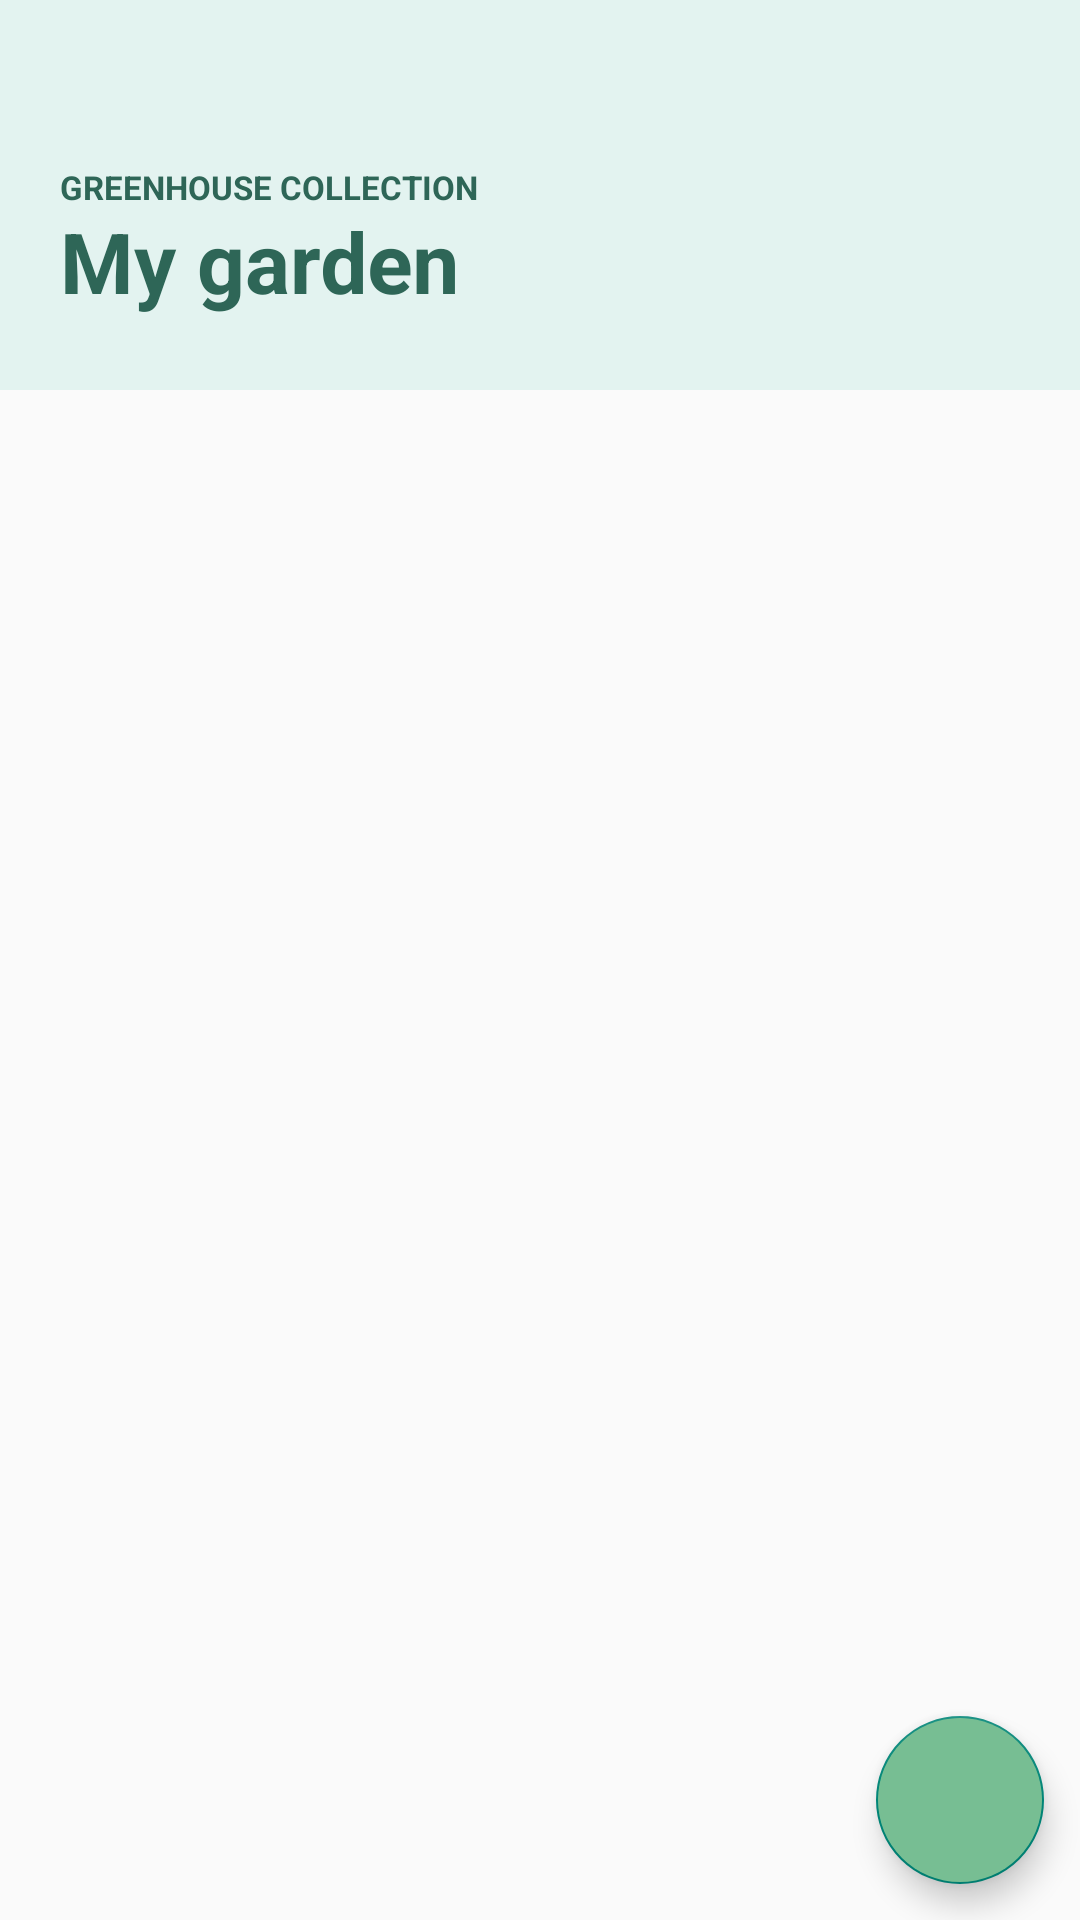

Write the Android layout XML for this screen, with the resource values it uses.
<!-- AndroidManifest.xml: application theme Theme.Greenhouse -->
<!-- res/layout/fragment_my_greenhouses.xml -->
<?xml version="1.0" encoding="utf-8"?>
<androidx.coordinatorlayout.widget.CoordinatorLayout xmlns:android="http://schemas.android.com/apk/res/android"
    xmlns:app="http://schemas.android.com/apk/res-auto"
    xmlns:tools="http://schemas.android.com/tools"
    android:layout_width="match_parent"
    android:layout_height="match_parent"
    tools:context=".ui.plant.layout.MyPlantsFragment">

    <com.google.android.material.appbar.AppBarLayout
        android:layout_width="match_parent"
        android:layout_height="130dp"
        android:fitsSystemWindows="true"
        app:layout_constraintEnd_toEndOf="parent"
        app:layout_constraintStart_toStartOf="parent"
        app:layout_constraintTop_toTopOf="parent"
        android:background="@color/background">

        <com.google.android.material.appbar.CollapsingToolbarLayout
            android:layout_width="match_parent"
            android:layout_height="match_parent"
            android:fitsSystemWindows="true"
            app:collapsedTitleTextAppearance="@style/collapsedTitle"
            app:contentScrim="@color/background"
            app:expandedTitleGravity="bottom|left"
            app:expandedTitleMarginStart="20dp"
            app:expandedTitleTextAppearance="@style/expandedTitle"
            app:layout_scrollFlags="scroll|exitUntilCollapsed"
            app:title="My garden"
            app:titleTextColor="@color/green4">

            <TextView
                android:layout_width="wrap_content"
                android:layout_height="wrap_content"
                android:text="GREENHOUSE COLLECTION"
                android:textColor="@color/green4"
                android:textSize="11dp"
                android:textStyle="bold"
                android:layout_marginStart="20dp"
                android:layout_marginTop="55dp"/>

            <androidx.appcompat.widget.Toolbar
                android:layout_width="match_parent"
                android:layout_height="?attr/actionBarSize"
                app:titleTextColor="@color/green4"
                app:layout_collapseMode="pin">

            </androidx.appcompat.widget.Toolbar>
        </com.google.android.material.appbar.CollapsingToolbarLayout>
    </com.google.android.material.appbar.AppBarLayout>

    <androidx.recyclerview.widget.RecyclerView
        android:id="@+id/recyclerview_greenhouses"
        android:layout_width="match_parent"
        android:layout_height="match_parent"
        android:overScrollMode="never"
        app:layout_behavior="@string/appbar_scrolling_view_behavior" />

    <com.google.android.material.floatingactionbutton.FloatingActionButton
        android:id="@+id/button_add_greenhouse"
        android:layout_width="wrap_content"
        android:layout_height="wrap_content"
        android:layout_gravity="bottom|right"
        android:layout_margin="12dp"
        android:backgroundTint="@color/green2"
        android:clickable="true"
        app:maxImageSize="30dp"
        app:srcCompat="@drawable/ic_add"
        tools:ignore="SpeakableTextPresentCheck" />


</androidx.coordinatorlayout.widget.CoordinatorLayout>
<!-- resources referenced by this layout -->
<resources>
  <color name="background">#e3f3f0</color>
  <color name="green2">#77be93</color>
  <color name="green4">#2e6657</color>
  <style name="collapsedTitle">
          <item name="android:textColorPrimary">@color/green4</item>
          <item name="android:textStyle">bold</item>
          <item name="android:textSize">20dp</item>
          <item name="textAllCaps">true</item>
      </style>
  <style name="expandedTitle">
          <item name="android:textColorPrimary">@color/green4</item>
          <item name="android:textStyle">bold</item>
          <item name="android:textSize">28dp</item>
      </style>
  <style name="Theme.Greenhouse" parent="Theme.AppCompat.Light.NoActionBar">
          
          <item name="colorPrimary">@color/green2</item>
          <item name="colorPrimaryVariant">@color/green4</item>
          <item name="colorOnPrimary">@color/green4</item>
          <item name="colorPrimaryDark">@color/green4</item>
          
          <item name="colorSecondary">@color/green</item>
          <item name="colorSecondaryVariant">@color/green1</item>
          <item name="colorOnSecondary">@color/green4</item>
          
          <item name="android:statusBarColor">@color/background</item>
          <item name="android:windowLightStatusBar">true</item>
          
          <item name="android:textColorPrimary">@color/green4</item>
  
      </style>
  <color name="green">#76bf92</color>
  <color name="green1">#95b4ad</color>
</resources>
